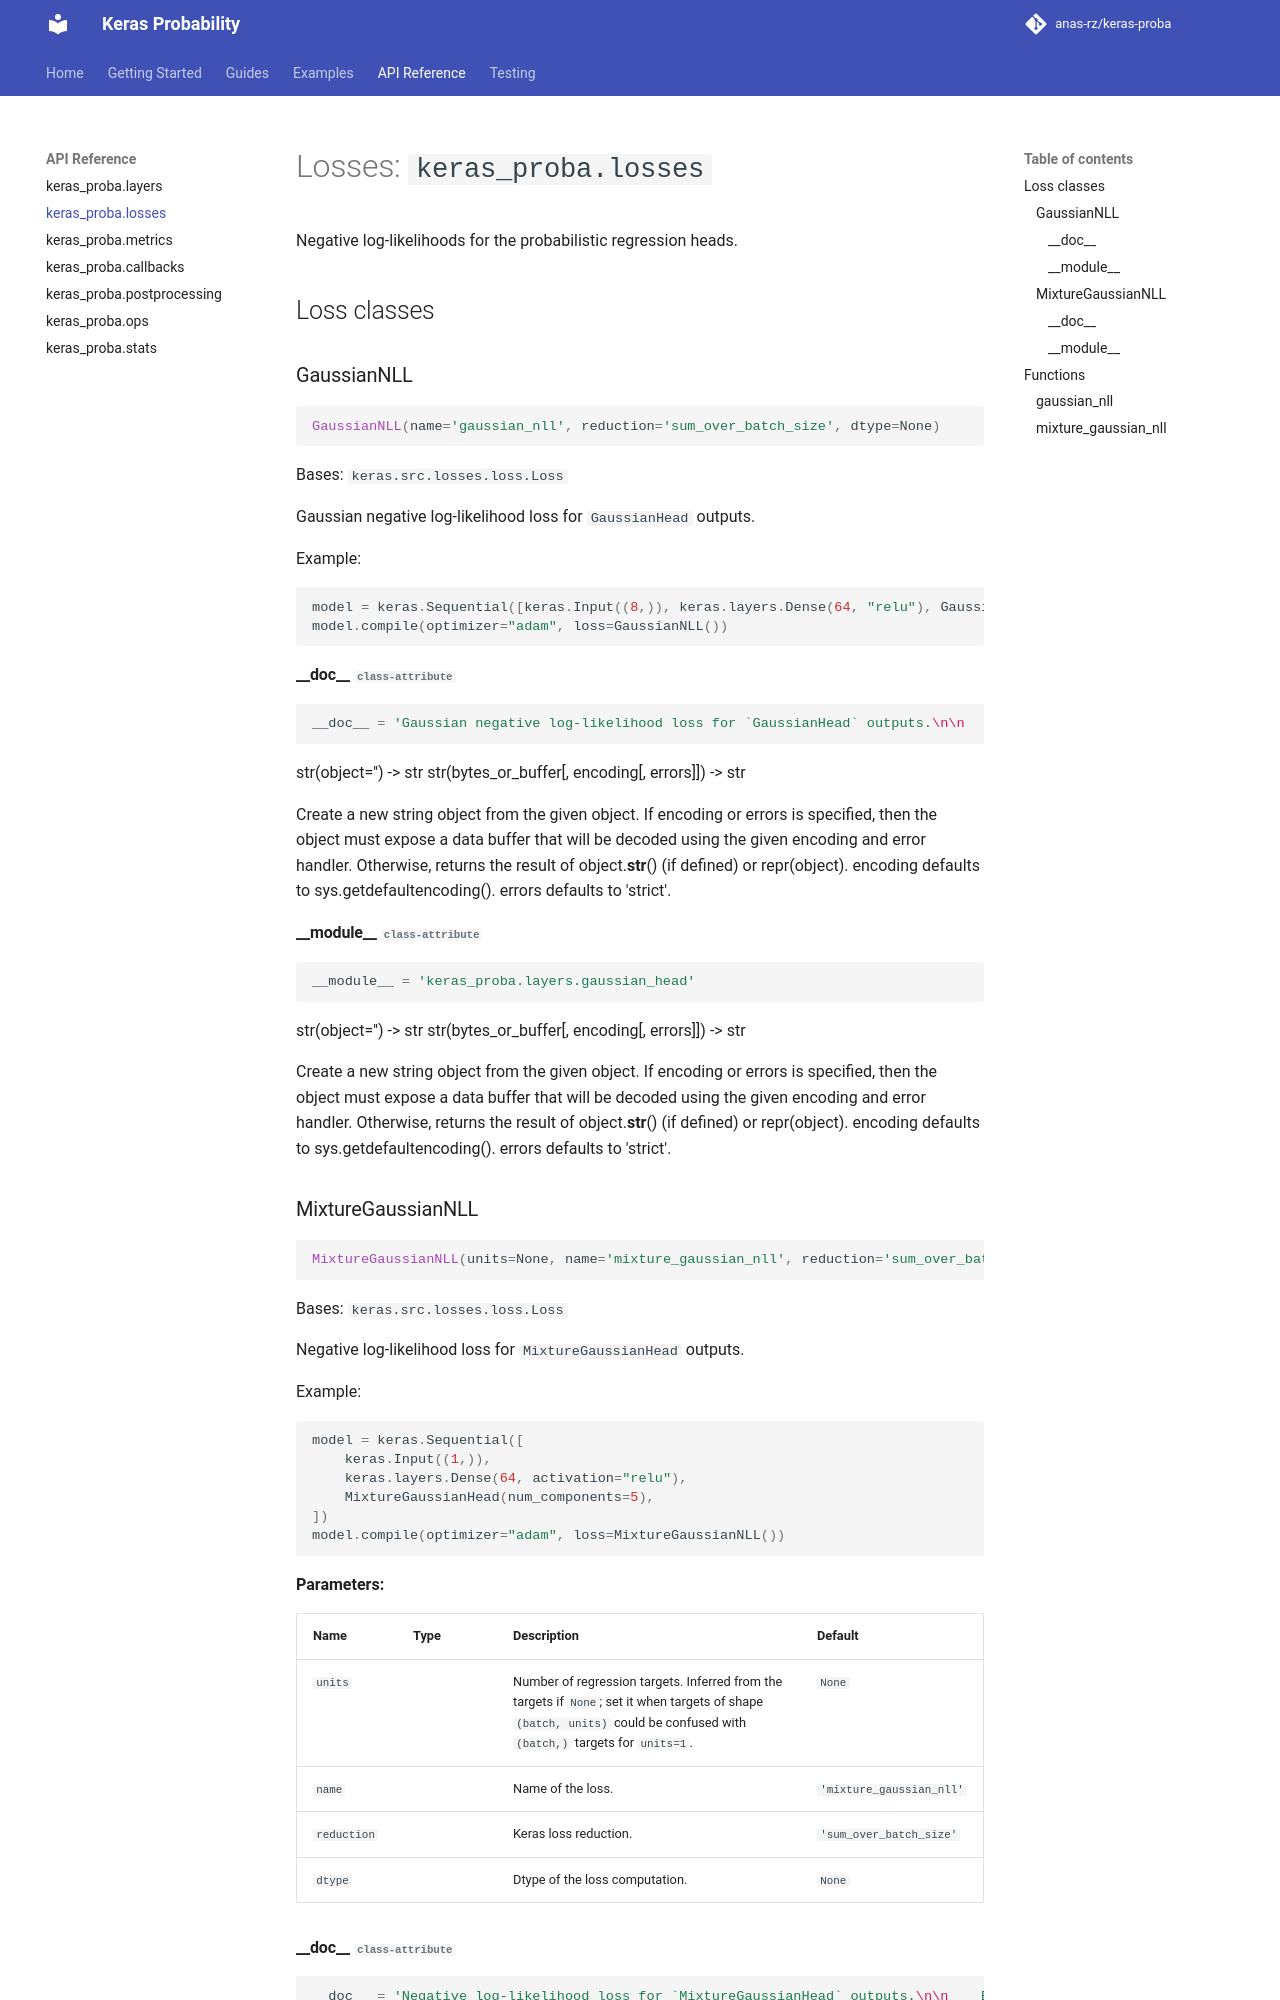

repository: anas-rz/keras-proba · page: api/losses/index.html · generator: mkdocs

# Losses: `keras_proba.losses`

Negative log-likelihoods for the probabilistic regression heads.

## Loss classes

::: keras_proba.losses.GaussianNLL
    options:
      heading_level: 3

::: keras_proba.losses.MixtureGaussianN
